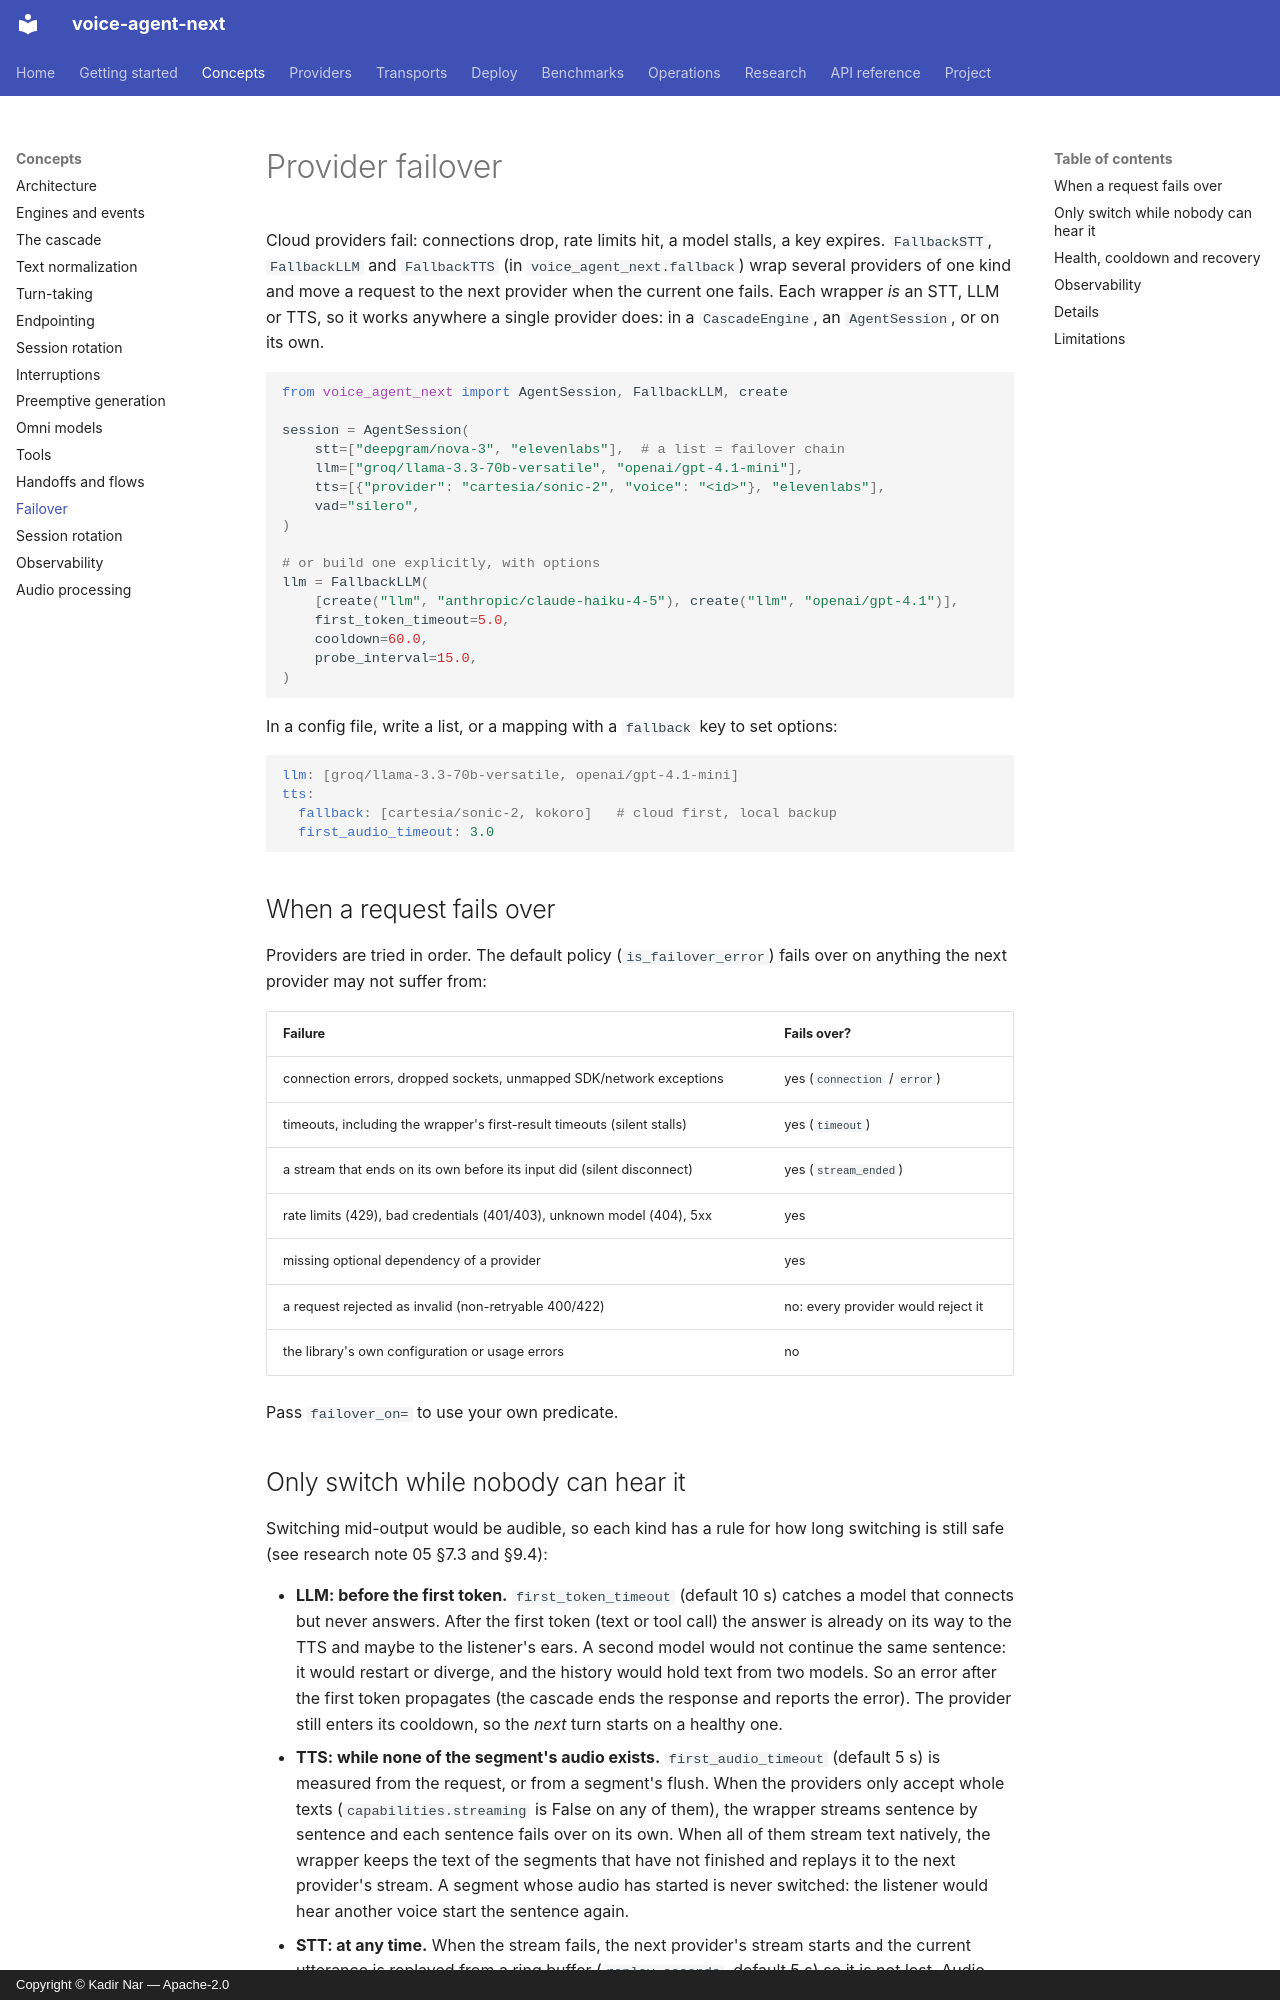

repository: kadirnar/voice-agent-next · page: concepts/failover/index.html · generator: mkdocs · copyright: Copyright © Kadir Nar — Apache-2.0

# Provider failover

Cloud providers fail: connections drop, rate limits hit, a model stalls, a key expires.
`FallbackSTT`, `FallbackLLM` and `FallbackTTS` (in `voice_agent_next.fallback`) wrap
several providers of one kind and move a request to the next provider when the current one
fails. Each wrapper *is* an STT, LLM or TTS, so it works anywhere a single provider does:
in a `CascadeEngine`, an `AgentSession`, or on its own.

```python
from voice_agent_next import AgentSession, FallbackLLM, create

session = AgentSession(
    stt=["deepgram/nova-3", "elevenlabs"],  # a list = failover chain
    llm=["groq/llama-3.3-70b-versatile", "openai/gpt-4.1-mini"],
    tts=[{"provider": "cartesia/sonic-2", "voice": "<id>"}, "elevenlabs"],
    vad="silero",
)

# or build one explicitly, with options
llm = FallbackLLM(
    [create("llm", "anthropic/claude-haiku-4-5"), create("llm", "openai/gpt-4.1")],
    first_token_timeout=5.0,
    cooldown=60.0,
    probe_interval=15.0,
)
```

In a config file, write a list, or a mapping with a `fallback` key to set options:

```yaml
llm: [groq/llama-3.3-70b-versatile, openai/gpt-4.1-mini]
tts:
  fallback: [cartesia/sonic-2, kokoro]   # cloud first, local backup
  first_audio_timeout: 3.0
```

## When a request fails over

Providers are tried in order. The default policy (`is_failover_error`) fails over on
anything the next provider may not suffer from:

| Failure | Fails over? |
|---|---|
| connection errors, dropped sockets, unmapped SDK/network exceptions | yes (`connection` / `error`) |
| timeouts, including the wrapper's first-result timeouts (silent stalls) | yes (`timeout`) |
| a stream that ends on its own before its input did (silent disconnect) | yes (`stream_ended`) |
| rate limits (429), bad credentials (401/403), unknown model (404), 5xx | yes |
| missing optional dependency of a provider | yes |
| a request rejected as invalid (non-retryable 400/422) | no: every provider would reject it |
| the library's own configuration or usage errors | no |

Pass `failover_on=` to use your own predicate.
